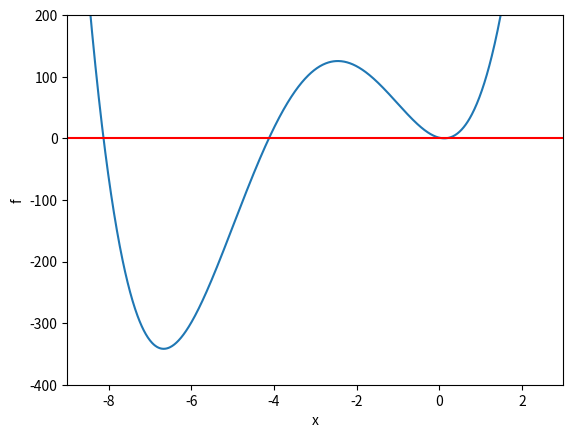

This figure's Python source:
# -*- coding: utf-8 -*-
"""
Created on Tue Nov 19 09:19:36 2019

[redacted]
"""

#Metoda Riddera

import numpy as np
from scipy import optimize
import matplotlib.pyplot as plt

def f(x):
    return 2*x**4+24*x**3+61*x**2-16*x+1



d=0.001
a=-8.5
b=0.5

for b in np.arange(-9,1,d):
    if np.sign(f(a))!=np.sign(f(b)):
        prw=optimize.ridder(f,a,b,full_output=True)
        print("%4d   %19.16f" %(prw[1].iterations,prw[0]))
    a=b
xt=np.arange(-10.0,5.0,0.01)
plt.xlim(-9.0,3.0)
plt.ylim(-400.0,200.0)
plt.plot(xt,f(xt))
plt.axhline(y=0,color='red')
plt.xlabel('x')
plt.ylabel('f')

plt.show()